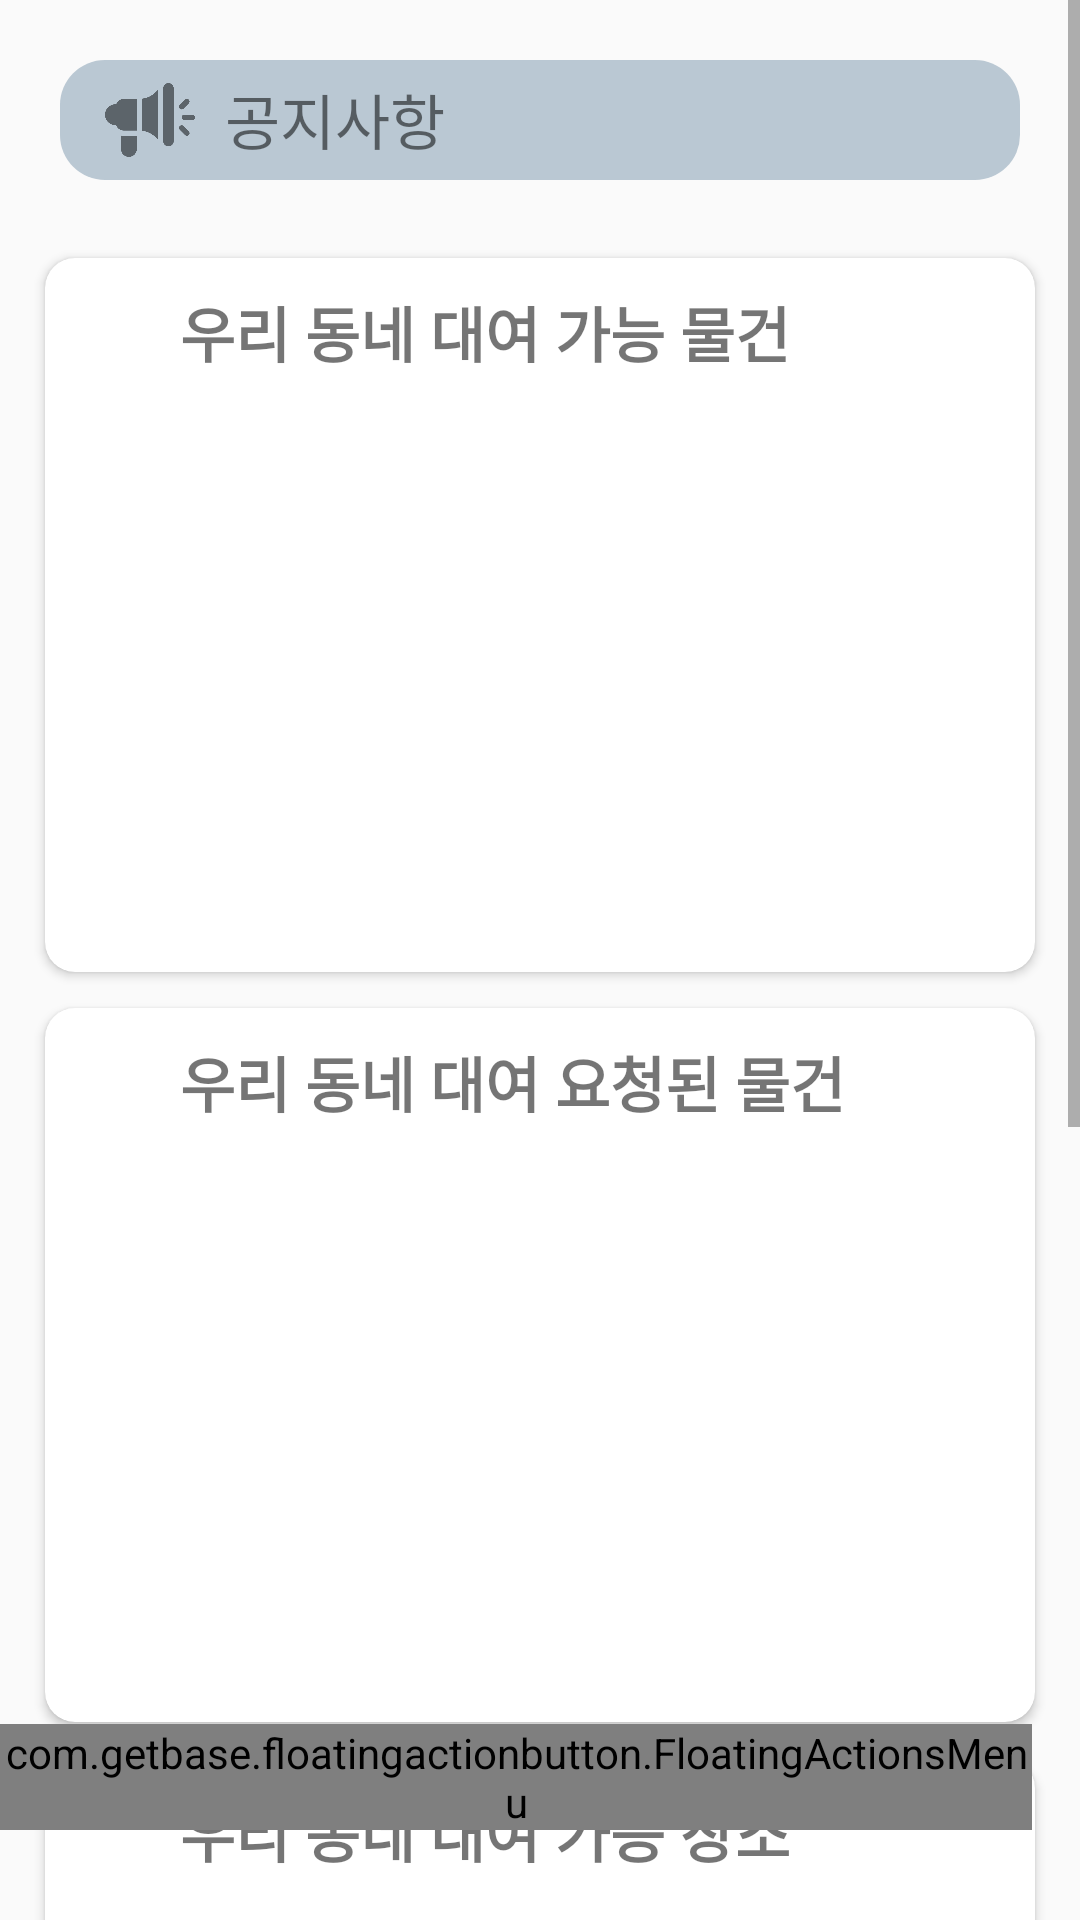

The Android layout XML behind this screen, and the referenced resources:
<!-- AndroidManifest.xml: application theme Theme.Rentalservice -->
<!-- res/layout/fragment_home.xml -->
<?xml version="1.0" encoding="utf-8"?>
<FrameLayout xmlns:android="http://schemas.android.com/apk/res/android"
    xmlns:tools="http://schemas.android.com/tools"
    android:layout_width="match_parent"
    android:layout_height="match_parent"
    xmlns:app="http://schemas.android.com/apk/res-auto"
    xmlns:fab="http://schemas.android.com/apk/res-auto"
    tools:context=".Home.Fragment_Home">

    <ScrollView
        android:layout_width="match_parent"
        android:layout_height="match_parent">

        <LinearLayout
            android:layout_width="match_parent"
            android:layout_height="match_parent"
            android:orientation="vertical"
            android:padding="10dp">

            <LinearLayout
                android:id="@+id/notice"
                android:layout_width="match_parent"
                android:layout_height="wrap_content"
                android:orientation="horizontal"
                android:layout_margin="10dp"
                android:padding="5dp"
                android:background="@drawable/drawable_bg_notice">

                <ImageView
                    android:layout_width="30dp"
                    android:layout_height="30dp"
                    android:background="@drawable/drawable_icon_megaphone"
                    android:backgroundTint="#5C646A"
                    android:layout_marginLeft="10dp"
                    android:layout_marginRight="10dp"/>

                <TextView
                    android:id="@+id/textNotice"
                    android:layout_width="match_parent"
                    android:layout_height="wrap_content"
                    android:text="공지사항"
                    android:textSize="20dp"/>

            </LinearLayout>

            <androidx.cardview.widget.CardView
                android:id="@+id/cdView_loanable_stuff"
                android:layout_width="match_parent"
                android:layout_height="250dp"
                android:layout_marginTop="10dp"
                app:contentPadding="10dp"
                app:cardCornerRadius="10dp"
                app:cardUseCompatPadding="true">

                <LinearLayout
                    android:layout_width="match_parent"
                    android:layout_height="wrap_content"
                    android:orientation="vertical">

                    <LinearLayout
                        android:layout_width="match_parent"
                        android:layout_height="wrap_content"
                        android:orientation="horizontal">

                        <ImageView
                            android:layout_width="25dp"
                            android:layout_height="25dp"
                            android:layout_marginRight="10dp"
                            android:src="@drawable/drawable_icon_celebration"/>

                        <TextView
                            android:layout_width="match_parent"
                            android:layout_height="wrap_content"
                            android:text="우리 동네 대여 가능 물건"
                            android:textSize="20dp"
                            android:textStyle="bold"
                            android:layout_marginBottom="10dp"/>
                    </LinearLayout>

                    
                    <androidx.recyclerview.widget.RecyclerView
                        android:id="@+id/recyclerStuffPos"
                        android:layout_width="match_parent"
                        android:layout_height="wrap_content"/>
                </LinearLayout>
            </androidx.cardview.widget.CardView>

            <androidx.cardview.widget.CardView
                android:id="@+id/cdView_loan_requested_stuff"
                android:layout_width="match_parent"
                android:layout_height="250dp"
                app:contentPadding="10dp"
                app:cardCornerRadius="10dp"
                app:cardUseCompatPadding="true">

                <LinearLayout
                    android:layout_width="match_parent"
                    android:layout_height="wrap_content"
                    android:orientation="vertical">

                    <LinearLayout
                        android:layout_width="match_parent"
                        android:layout_height="wrap_content"
                        android:orientation="horizontal">

                        <ImageView
                            android:layout_width="25dp"
                            android:layout_height="25dp"
                            android:layout_marginRight="10dp"
                            android:src="@drawable/drawable_icon_celebration"/>

                        <TextView
                            android:layout_width="match_parent"
                            android:layout_height="wrap_content"
                            android:text="우리 동네 대여 요청된 물건"
                            android:textSize="20dp"
                            android:textStyle="bold"
                            android:layout_marginBottom="10dp"/>
                    </LinearLayout>

                    
                    <androidx.recyclerview.widget.RecyclerView
                        android:id="@+id/recyclerStuffReque"
                        android:layout_width="match_parent"
                        android:layout_height="match_parent"/>
                </LinearLayout>
            </androidx.cardview.widget.CardView>

            <androidx.cardview.widget.CardView
                android:id="@+id/cdView_loan_requested_place"
                android:layout_width="match_parent"
                android:layout_height="250dp"
                app:contentPadding="10dp"
                app:cardCornerRadius="10dp"
                app:cardUseCompatPadding="true">

                <LinearLayout
                    android:layout_width="match_parent"
                    android:layout_height="wrap_content"
                    android:orientation="vertical">

                    <LinearLayout
                        android:layout_width="match_parent"
                        android:layout_height="wrap_content"
                        android:orientation="horizontal">

                        <ImageView
                            android:layout_width="25dp"
                            android:layout_height="25dp"
                            android:layout_marginRight="10dp"
                            android:src="@drawable/drawable_icon_celebration"/>

                        <TextView
                            android:layout_width="match_parent"
                            android:layout_height="wrap_content"
                            android:text="우리 동네 대여 가능 장소"
                            android:textSize="20dp"
                            android:textStyle="bold"
                            android:layout_marginBottom="10dp"/>
                    </LinearLayout>

                    
                    <androidx.recyclerview.widget.RecyclerView
                        android:id="@+id/recyclerPlacePos"
                        android:layout_width="match_parent"
                        android:layout_height="match_parent"/>
                </LinearLayout>
            </androidx.cardview.widget.CardView>

            <androidx.cardview.widget.CardView
                android:id="@+id/cdView_rentable_place"
                android:layout_width="match_parent"
                android:layout_height="250dp"
                app:contentPadding="10dp"
                app:cardCornerRadius="10dp"
                app:cardUseCompatPadding="true">

                <LinearLayout
                    android:layout_width="match_parent"
                    android:layout_height="wrap_content"
                    android:orientation="vertical">

                    <LinearLayout
                        android:layout_width="match_parent"
                        android:layout_height="wrap_content"
                        android:orientation="horizontal">

                        <ImageView
                            android:layout_width="25dp"
                            android:layout_height="25dp"
                            android:layout_marginRight="10dp"
                            android:src="@drawable/drawable_icon_celebration"/>

                        <TextView
                            android:layout_width="match_parent"
                            android:layout_height="wrap_content"
                            android:text="우리 동네 대여 가능 장소"
                            android:textSize="20dp"
                            android:textStyle="bold"
                            android:layout_marginBottom="10dp"/>
                    </LinearLayout>

                    
                    <androidx.recyclerview.widget.RecyclerView
                        android:id="@+id/recyclerPlaceReque"
                        android:layout_width="match_parent"
                        android:layout_height="match_parent"/>

                </LinearLayout>
            </androidx.cardview.widget.CardView>
        </LinearLayout>
    </ScrollView>

    <RelativeLayout
        android:layout_width="match_parent"
        android:layout_height="match_parent">
        
        <com.getbase.floatingactionbutton.FloatingActionsMenu
            android:id="@+id/multiple_actions"
            android:layout_width="wrap_content"
            android:layout_height="wrap_content"
            android:layout_alignParentEnd="true"
            android:layout_alignParentRight="true"
            android:layout_alignParentBottom="true"
            android:layout_marginEnd="16dp"
            android:layout_marginRight="16dp"
            android:layout_marginBottom="30dp"
            fab:fab_addButtonColorNormal="@color/white"
            fab:fab_addButtonColorPressed="@color/white_pressed"
            fab:fab_addButtonPlusIconColor="@color/half_black"
            fab:fab_labelStyle="@style/menu_labels_style">

            <com.getbase.floatingactionbutton.FloatingActionButton
                android:id="@+id/action_Place"
                android:layout_width="wrap_content"
                android:layout_height="wrap_content"
                fab:fab_colorNormal="@color/white"
                fab:fab_colorPressed="@color/white_pressed"
                app:fab_icon="@drawable/drawable_icon_location"/>

            <com.getbase.floatingactionbutton.FloatingActionButton
                android:id="@+id/action_Stuff"
                android:layout_width="wrap_content"
                android:layout_height="wrap_content"
                fab:fab_colorNormal="@color/white"
                fab:fab_colorPressed="@color/white_pressed"
                app:fab_icon="@drawable/drawable_icon_gift_box"/>

        </com.getbase.floatingactionbutton.FloatingActionsMenu>
    </RelativeLayout>

</FrameLayout>
<!-- resources referenced by this layout -->
<resources>
  <color name="half_black">#808080</color>
  <color name="white">#fafafa</color>
  <color name="white_pressed">#f1f1f1</color>
  <!-- drawable drawable_bg_notice (drawable) -->
  <?xml version="1.0" encoding="utf-8"?>
  <shape xmlns:android="http://schemas.android.com/apk/res/android"
      android:padding="10dp"
      android:shape="rectangle">
      
      <solid android:color="#BAC8D3" />
      
      <corners
          android:topLeftRadius="15dp"
          android:topRightRadius="15dp"
          android:bottomLeftRadius="15dp"
          android:bottomRightRadius="15dp"/>
      
      <stroke
          android:width="0dp"
          android:color="#FFFF" />
  </shape>
  <!-- drawable drawable_icon_location: png bitmap (drawable-v24, 4972 bytes) -->
  <!-- drawable drawable_icon_megaphone: png bitmap (drawable-v24, 9596 bytes) -->
  <style name="menu_labels_style">
          <item name="android:background">@drawable/fab_label_background</item>
          <item name="android:textColor">@color/white</item>
          <item name="android:windowDisablePreview">true</item>
      </style>
  <style name="Theme.Rentalservice" parent="Theme.AppCompat.DayNight">
          
          <item name="colorPrimary">@color/purple_500</item>
          <item name="colorPrimaryVariant">@color/purple_700</item>
          <item name="colorOnPrimary">@color/white</item>
          
          <item name="colorSecondary">@color/teal_200</item>
          <item name="colorSecondaryVariant">@color/teal_700</item>
          <item name="colorOnSecondary">@color/black</item>
          
          <item name="android:statusBarColor" tools:targetApi="l">?attr/colorPrimaryVariant</item>
  
          
          <item name="windowNoTitle">true</item>
  
      </style>
  <color name="purple_500">#FF6200EE</color>
  <color name="purple_700">#FF3700B3</color>
  <color name="teal_200">#FF03DAC5</color>
  <color name="teal_700">#FF018786</color>
  <color name="black">#FF000000</color>
</resources>
